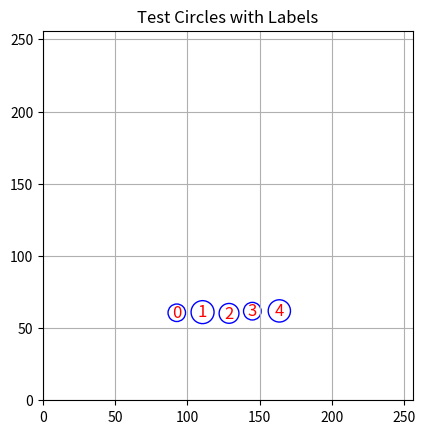
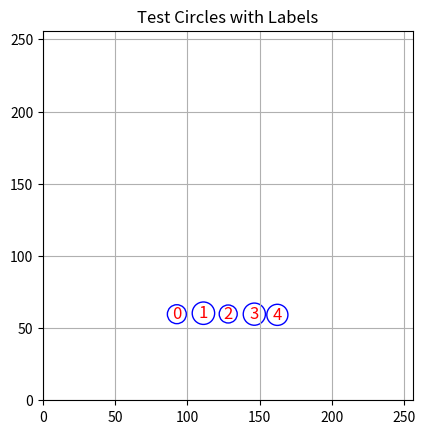
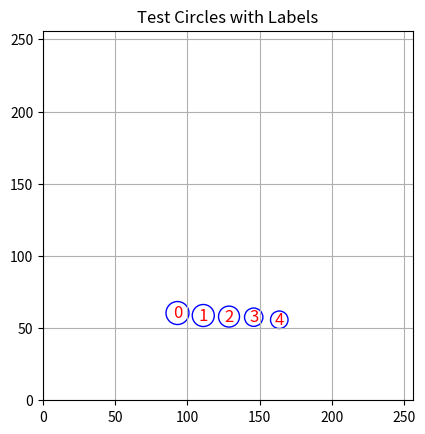
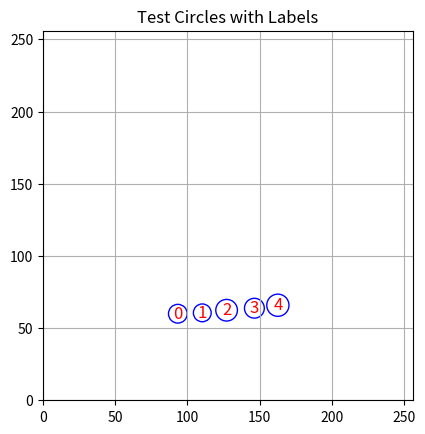
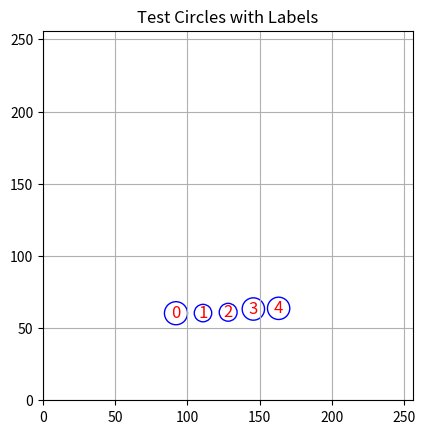
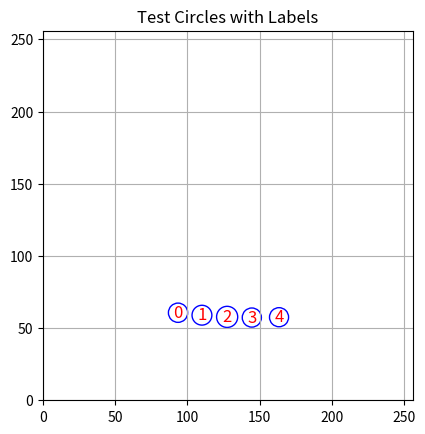
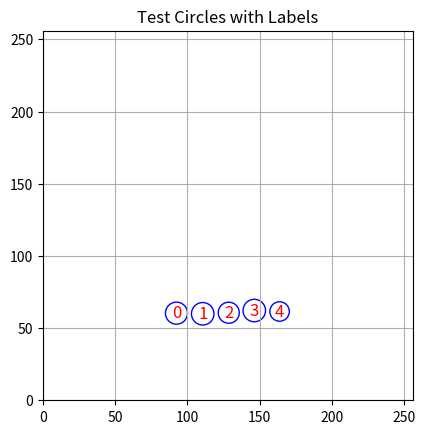
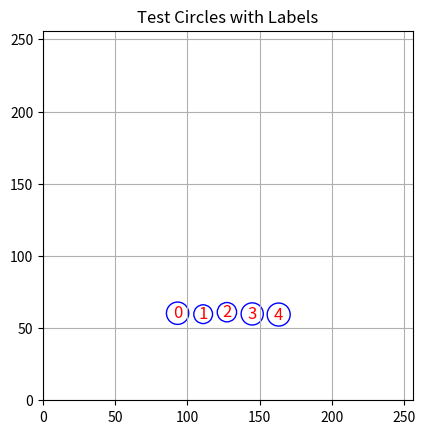
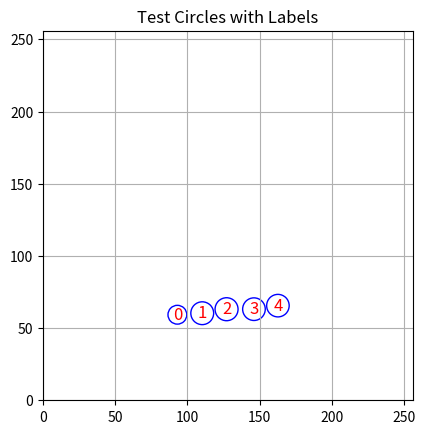
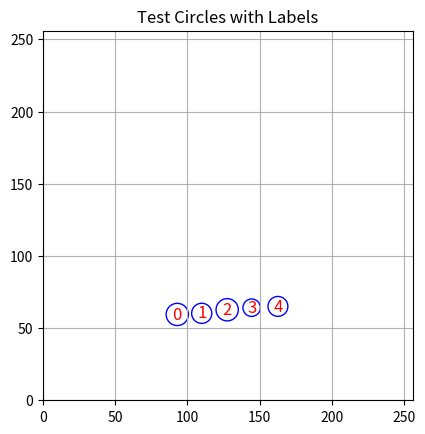

The matplotlib source for these figures, in order:
import matplotlib.pyplot as plt
import numpy as np
import random
from itertools import combinations
from time import time

def similar_radius(radii, rad=None, tol=0.05):
    if rad is None: # no target radius provided
        return max(radii) - min(radii) <= tol * max(radii)
    return all(abs(x - rad) <= (tol * rad) for x in radii)

def is_colinear(points, tol):
    pts = np.array(points, dtype=float)
    pts -= pts.mean(axis=0)
    _, s, _ = np.linalg.svd(pts)
    return s[1] / s[0] < tol

def is_uniform_spacing(points, spacing=None, tol=0.1):
    if spacing is None:
        sorted_pts = sorted(points, key=lambda p: (p[0], p[1]))
        dists = [np.linalg.norm(np.array(sorted_pts[i],dtype=float) - np.array(sorted_pts[i+1],dtype=float)) for i in range(len(sorted_pts) - 1)]
        mean_d = np.mean(dists)
        return all(abs(d - mean_d) < tol * mean_d for d in dists)
    # bit of a hack; sort by x then y (assumes things are roughly left to right...)
    sorted_pts = sorted(points, key=lambda p: (p[0], p[1]))
    dists = [np.linalg.norm(np.array(sorted_pts[i],dtype=float) - np.array(sorted_pts[i+1],dtype=float)) for i in range(len(sorted_pts) - 1)]
    return all(abs(d - spacing) < (tol * spacing) for d in dists)

# def is_valid_group(group, radius_tol, linear_tol, spacing_tol):
#     centers = [(x, y) for (x, y, _) in group]
#     radii = [r for (_, _, r) in group]
#     return similar_radius(radii, radius_tol) and is_colinear(centers, linear_tol) and is_uniform_spacing(centers, spacing_tol)

'''
def is_valid_group(group, radius,  radius_tol, spacing, spacing_tol, linear_tol):
    centers = [(x, y) for (x, y, _) in group]
    radii = [r for (_, _, r) in group]
    radius_ok = similar_radius(radii, radius, radius_tol) 
    spacing_ok = is_uniform_spacing(centers, spacing, spacing_tol)
    collinear_ok = is_colinear(centers, linear_tol)
    return radius_ok and spacing_ok and collinear_ok
'''

def is_valid_group(group, radius,  radius_tol, spacing, spacing_tol, linear_tol):
    centers = [(x, y) for (x, y, _) in group]
    radii = [r for (_, _, r) in group]
    radius_ok = similar_radius(radii, radius, radius_tol) 
    spacing_ok = is_uniform_spacing(centers, spacing, spacing_tol)
    collinear_ok = is_colinear(centers, linear_tol)
    #return radius_ok and spacing_ok and collinear_ok
    # Require radius always
    if not radius_ok:
        return False
    # Allow slight geometric imperfection:
    # Accept if either spacing OR collinearity holds
    if spacing_ok or collinear_ok:
        return True
    return False

def find_circle_groups(circles, radius, spacing, num_circles_in_group = 5, radius_tol=0.2, spacing_tol=0.1,  linear_tol=0.1):
    results = []
    start = time()
    # print("computing")
    for group in combinations(circles, num_circles_in_group):
        if is_valid_group(group, radius, radius_tol, spacing, spacing_tol, linear_tol):
            results.append(group)
    end = time()
    # print("done in", end - start, "sec")
    return results


# === Test Dataset Generation ===

def plot_circles(circles, title="Circles Visualization"):
    fig, ax = plt.subplots()
    for idx, (x, y, r) in enumerate(circles):
        circle = plt.Circle((x, y), r, fill=False, edgecolor='b')
        ax.add_patch(circle)
        ax.text(x, y, str(idx), fontsize=12, ha='center', va='center', color='r')
    min_dim = 0
    max_dim = 256
    # for idx, (x, y, r) in enumerate(circles):
    #     min_dim = min(min_dim, x - r)
    #     min_dim = min(min_dim, y - r)
    #     max_dim = max(max_dim, x + r)
    #     max_dim = max(max_dim, y + r)
    ax.set_aspect('equal', 'box')
    ax.set_xlim(min_dim, max_dim)
    ax.set_ylim(min_dim, max_dim)
    plt.title(title)
    plt.grid(True)
    plt.show()



# TESTING
TEST_CIRCLE_RADIUS = 7
TEST_CIRCLE_SPACING = 2.5*TEST_CIRCLE_RADIUS
TEST_CIRCLE_IMG_SIZE = 256
TEST_CIRCLE_ROW = 60
TEST_CIRCLE_RAD_VAR = 1
TEST_CIRCLE_LOC_VAR = 1
TEST_CIRCLE_LINEAR_VAR = 5  # degrees
def generate_test_data() -> np.ndarray:
    data = []
    img_size = TEST_CIRCLE_IMG_SIZE

    # Valid aligned group
    radius = TEST_CIRCLE_RADIUS
    spacing = TEST_CIRCLE_SPACING
    base_x, base_y = int(img_size/2-2*spacing), TEST_CIRCLE_ROW
    radius_range_px = TEST_CIRCLE_RAD_VAR
    loc_range_px = TEST_CIRCLE_LOC_VAR

    linear_skew = random.uniform(-TEST_CIRCLE_LINEAR_VAR, TEST_CIRCLE_LINEAR_VAR)
    for i in range(5):
        data.extend([
            (base_x + i * spacing + random.uniform(-loc_range_px, loc_range_px),
            base_y + random.uniform(-loc_range_px, loc_range_px) + (i * spacing * np.tan(np.deg2rad(linear_skew))), 
            radius + random.uniform(-radius_range_px, radius_range_px)),
        ])
    
    # Random noise circles
    # for _ in range(10):
    #     x = random.uniform(0, img_size)
    #     y = random.uniform(0, img_size)
    #     r = random.uniform(4, 20)
    #     data.append((x, y, r))
        
    return np.array(data)

def randomize_data(data):
    random.shuffle(data)
    return data


# === Run the Test ===

def main():
    test_circles = generate_test_data()
    # randomize_data(test_circles)

    # Find valid groups
    linear_fudge = 5
    radius_tol = np.ceil(TEST_CIRCLE_RAD_VAR/TEST_CIRCLE_RADIUS)
    linear_tol = linear_fudge*np.tan(np.deg2rad(TEST_CIRCLE_LINEAR_VAR))*5/TEST_CIRCLE_SPACING
    spacing_tol = np.ceil(TEST_CIRCLE_LOC_VAR/TEST_CIRCLE_SPACING)
    valid_groups = find_circle_groups(test_circles, 
                        radius = TEST_CIRCLE_RADIUS, spacing = TEST_CIRCLE_SPACING, 
                        radius_tol=radius_tol, linear_tol=linear_tol, spacing_tol=spacing_tol)

    # Print results
    if len(valid_groups) == 0:
        print("❌ No valid groups found.")
        plot_circles(test_circles, "Test Circles with Labels")
        return
    
    # circle_idx_map = {id(c): i for i, c in enumerate(test_circles)}
    # valid_group_indices = [[circle_idx_map[id(c)] for c in group] for group in valid_groups]
    # valid_group_indices = [[i for i, c in enumerate(test_circles) if c in group] for group in valid_groups]
    # if valid_group_indices:
    #     print("✅ Valid groups of 5 similar, evenly spaced, aligned circles:")
    #     for group in valid_group_indices:
    #         print("Group indices:", group)
    if valid_groups:
        print("✅ Valid groups of 5 similar, evenly spaced, aligned circles:")
        for group in valid_groups:
            print("Group centers:", group)
        plot_circles(test_circles, "Test Circles with Labels")

if __name__ == "__main__":
    for i in range(10):
        main()
